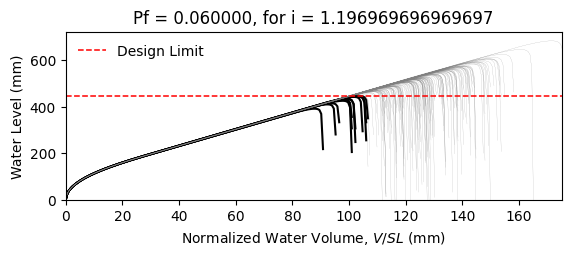

Source data for this figure (header and first rows):
W14X22, L = 360.0 in, slope = 0.020833333333333332 in/in, dead load = 6.944444444444444e-05 kip/in…
zwlim AISC Appendix 2, zwlim DAMP, zwlim Proposed for ASCE 7, zwlim Neglect Ponding, dhnom Denver, dhnom New York, dhnom New Orleans, dh Denver, dh New York, dh New Orleans, dmax
15.16, 15.45, 13.32, 15.16, 6.591, 6.591, 6.591, 8.739, 8.739, 8.739, 22.05, Safe, 
15.16, 15.45, 13.32, 15.16, 6.591, 6.591, 6.591, 8.739, 8.739, 8.739, 19.26, Safe, 
15.16, 15.45, 13.32, 15.16, 6.591, 6.591, 6.591, 8.739, 8.739, 8.739, 18.53, Safe, 
15.16, 15.45, 13.32, 15.16, 6.591, 6.591, 6.591, 8.739, 8.739, 8.739, 21.77, Safe, 
15.16, 15.45, 13.32, 15.16, 6.591, 6.591, 6.591, 8.739, 8.739, 8.739, 18.28, Safe, 
15.16, 15.45, 13.32, 15.16, 6.591, 6.591, 6.591, 8.739, 8.739, 8.739, 26.93, Safe, 
15.16, 15.45, 13.32, 15.16, 6.591, 6.591, 6.591, 8.739, 8.739, 8.739, 20.34, Safe, 
15.16, 15.45, 13.32, 15.16, 6.591, 6.591, 6.591, 8.739, 8.739, 8.739, 18.45, Safe, 
15.16, 15.45, 13.32, 15.16, 6.591, 6.591, 6.591, 8.739, 8.739, 8.739, 21.27, Safe, 
15.16, 15.45, 13.32, 15.16, 6.591, 6.591, 6.591, 8.739, 8.739, 8.739, 19.99, Safe, 
15.16, 15.45, 13.32, 15.16, 6.591, 6.591, 6.591, 8.739, 8.739, 8.739, 17.63, Safe, 
15.16, 15.45, 13.32, 15.16, 6.591, 6.591, 6.591, 8.739, 8.739, 8.739, 17.02, Fail, 
15.16, 15.45, 13.32, 15.16, 6.591, 6.591, 6.591, 8.739, 8.739, 8.739, 21.46, Safe, 
15.16, 15.45, 13.32, 15.16, 6.591, 6.591, 6.591, 8.739, 8.739, 8.739, 18.86, Safe, 
15.16, 15.45, 13.32, 15.16, 6.591, 6.591, 6.591, 8.739, 8.739, 8.739, 21.86, Safe, 
15.16, 15.45, 13.32, 15.16, 6.591, 6.591, 6.591, 8.739, 8.739, 8.739, 19.86, Safe, 
15.16, 15.45, 13.32, 15.16, 6.591, 6.591, 6.591, 8.739, 8.739, 8.739, 20.52, Safe, 
15.16, 15.45, 13.32, 15.16, 6.591, 6.591, 6.591, 8.739, 8.739, 8.739, 22.45, Safe, 
15.16, 15.45, 13.32, 15.16, 6.591, 6.591, 6.591, 8.739, 8.739, 8.739, 18.39, Safe, 
15.16, 15.45, 13.32, 15.16, 6.591, 6.591, 6.591, 8.739, 8.739, 8.739, 19.33, Safe, 
15.16, 15.45, 13.32, 15.16, 6.591, 6.591, 6.591, 8.739, 8.739, 8.739, 18.3, Safe, 
15.16, 15.45, 13.32, 15.16, 6.591, 6.591, 6.591, 8.739, 8.739, 8.739, 21.69, Safe, 
15.16, 15.45, 13.32, 15.16, 6.591, 6.591, 6.591, 8.739, 8.739, 8.739, 22.57, Safe, 
15.16, 15.45, 13.32, 15.16, 6.591, 6.591, 6.591, 8.739, 8.739, 8.739, 20.09, Safe, 
15.16, 15.45, 13.32, 15.16, 6.591, 6.591, 6.591, 8.739, 8.739, 8.739, 19.21, Safe, 
15.16, 15.45, 13.32, 15.16, 6.591, 6.591, 6.591, 8.739, 8.739, 8.739, 16.95, Fail, 
15.16, 15.45, 13.32, 15.16, 6.591, 6.591, 6.591, 8.739, 8.739, 8.739, 21.16, Safe, 
15.16, 15.45, 13.32, 15.16, 6.591, 6.591, 6.591, 8.739, 8.739, 8.739, 20.85, Safe, 
15.16, 15.45, 13.32, 15.16, 6.591, 6.591, 6.591, 8.739, 8.739, 8.739, 18.47, Safe, 
15.16, 15.45, 13.32, 15.16, 6.591, 6.591, 6.591, 8.739, 8.739, 8.739, 23.29, Safe, 
15.16, 15.45, 13.32, 15.16, 6.591, 6.591, 6.591, 8.739, 8.739, 8.739, 20.47, Safe, 
15.16, 15.45, 13.32, 15.16, 6.591, 6.591, 6.591, 8.739, 8.739, 8.739, 21.19, Safe, 
15.16, 15.45, 13.32, 15.16, 6.591, 6.591, 6.591, 8.739, 8.739, 8.739, 19.03, Safe, 
15.16, 15.45, 13.32, 15.16, 6.591, 6.591, 6.591, 8.739, 8.739, 8.739, 22.61, Safe, 
15.16, 15.45, 13.32, 15.16, 6.591, 6.591, 6.591, 8.739, 8.739, 8.739, 21.51, Safe, 
15.16, 15.45, 13.32, 15.16, 6.591, 6.591, 6.591, 8.739, 8.739, 8.739, 18.4, Safe, 
15.16, 15.45, 13.32, 15.16, 6.591, 6.591, 6.591, 8.739, 8.739, 8.739, 20.82, Safe, 
15.16, 15.45, 13.32, 15.16, 6.591, 6.591, 6.591, 8.739, 8.739, 8.739, 21.17, Safe, 
15.16, 15.45, 13.32, 15.16, 6.591, 6.591, 6.591, 8.739, 8.739, 8.739, 22.06, Safe, 
15.16, 15.45, 13.32, 15.16, 6.591, 6.591, 6.591, 8.739, 8.739, 8.739, 17.83, Safe, 
15.16, 15.45, 13.32, 15.16, 6.591, 6.591, 6.591, 8.739, 8.739, 8.739, 22.52, Safe, 
15.16, 15.45, 13.32, 15.16, 6.591, 6.591, 6.591, 8.739, 8.739, 8.739, 19.04, Safe, 
15.16, 15.45, 13.32, 15.16, 6.591, 6.591, 6.591, 8.739, 8.739, 8.739, 19.99, Safe, 
15.16, 15.45, 13.32, 15.16, 6.591, 6.591, 6.591, 8.739, 8.739, 8.739, 19.51, Safe, 
15.16, 15.45, 13.32, 15.16, 6.591, 6.591, 6.591, 8.739, 8.739, 8.739, 22.27, Safe, 
15.16, 15.45, 13.32, 15.16, 6.591, 6.591, 6.591, 8.739, 8.739, 8.739, 17.42, Fail, 
15.16, 15.45, 13.32, 15.16, 6.591, 6.591, 6.591, 8.739, 8.739, 8.739, 20.33, Safe, 
15.16, 15.45, 13.32, 15.16, 6.591, 6.591, 6.591, 8.739, 8.739, 8.739, 19.03, Safe, 
15.16, 15.45, 13.32, 15.16, 6.591, 6.591, 6.591, 8.739, 8.739, 8.739, 20.39, Safe, 
15.16, 15.45, 13.32, 15.16, 6.591, 6.591, 6.591, 8.739, 8.739, 8.739, 18.59, Safe, 
15.16, 15.45, 13.32, 15.16, 6.591, 6.591, 6.591, 8.739, 8.739, 8.739, 21.72, Safe, 
15.16, 15.45, 13.32, 15.16, 6.591, 6.591, 6.591, 8.739, 8.739, 8.739, 16.34, Fail, 
15.16, 15.45, 13.32, 15.16, 6.591, 6.591, 6.591, 8.739, 8.739, 8.739, 20.45, Safe, 
15.16, 15.45, 13.32, 15.16, 6.591, 6.591, 6.591, 8.739, 8.739, 8.739, 19.01, Safe, 
15.16, 15.45, 13.32, 15.16, 6.591, 6.591, 6.591, 8.739, 8.739, 8.739, 23.17, Safe, 
15.16, 15.45, 13.32, 15.16, 6.591, 6.591, 6.591, 8.739, 8.739, 8.739, 18.91, Safe, 
15.16, 15.45, 13.32, 15.16, 6.591, 6.591, 6.591, 8.739, 8.739, 8.739, 20, Safe, 
15.16, 15.45, 13.32, 15.16, 6.591, 6.591, 6.591, 8.739, 8.739, 8.739, 18.88, Safe, 
15.16, 15.45, 13.32, 15.16, 6.591, 6.591, 6.591, 8.739, 8.739, 8.739, 17.1, Fail, 
... 142 more rows
